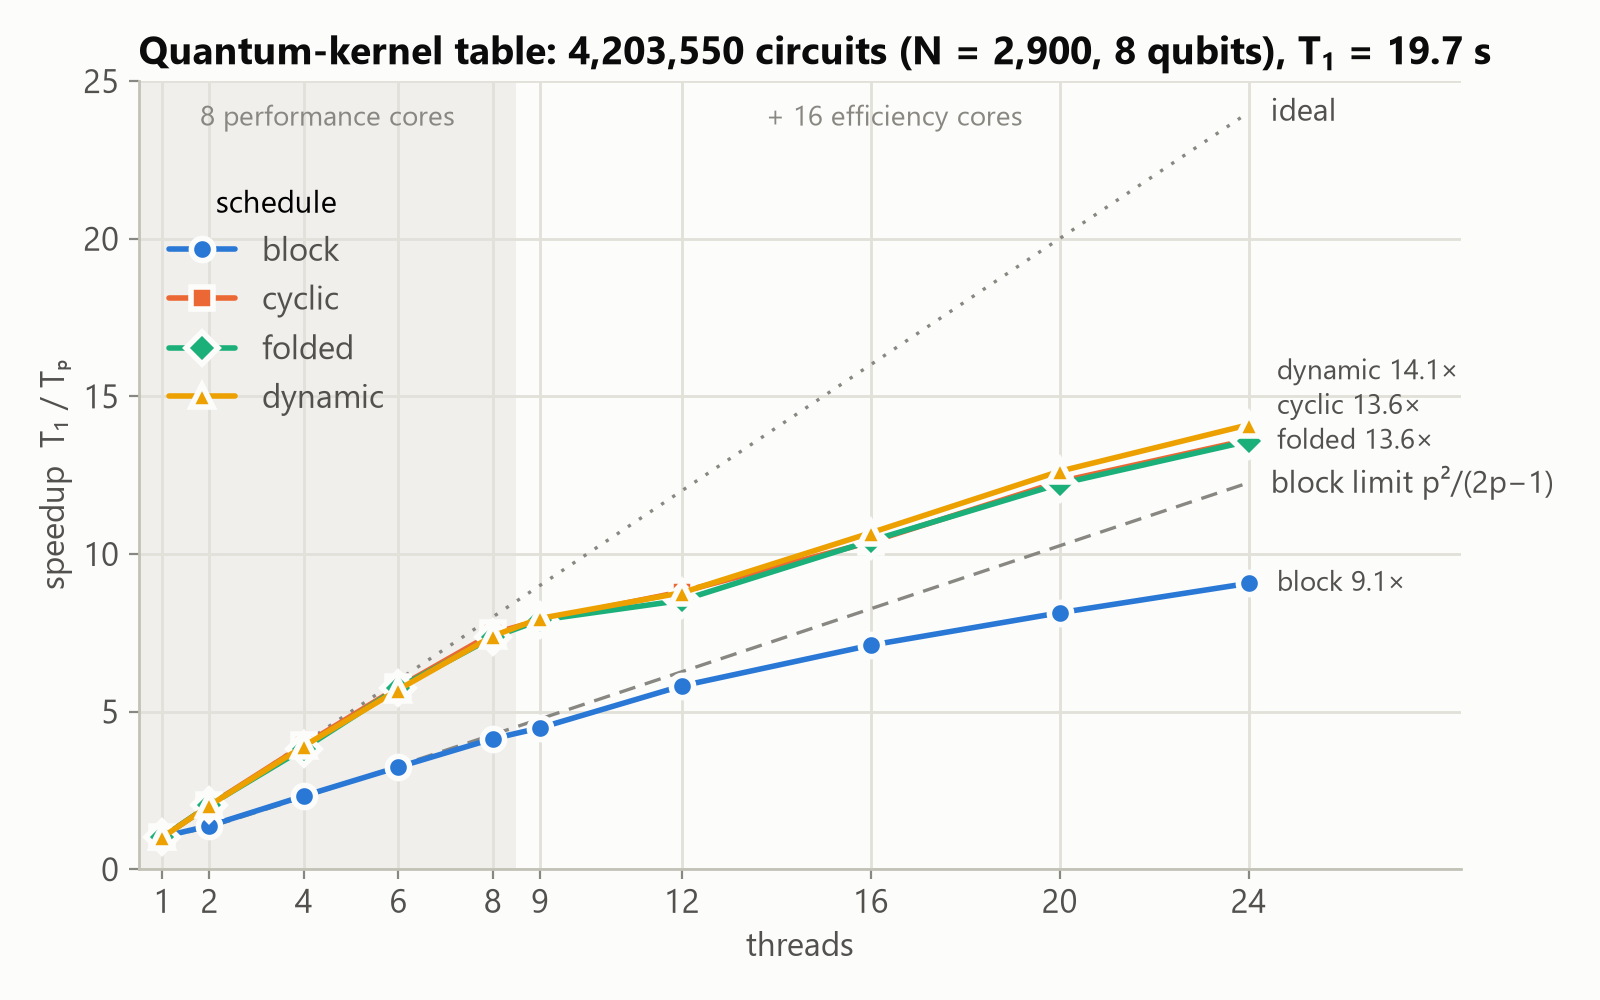

Values plotted in this chart, from the file beside it:
threads, schedule, seconds, speedup, efficiency
1, block, 19.22, 1.024, 1.024
1, cyclic, 19.5, 1.009, 1.009
1, folded, 19.53, 1.008, 1.008
1, dynamic, 19.58, 1.005, 1.005
2, block, 14.3, 1.377, 0.6883
2, cyclic, 9.7, 2.03, 1.015
2, folded, 9.693, 2.031, 1.015
2, dynamic, 9.751, 2.019, 1.009
4, block, 8.473, 2.323, 0.5809
4, cyclic, 4.997, 3.94, 0.9849
4, folded, 5.147, 3.825, 0.9562
4, dynamic, 5.043, 3.903, 0.9758
6, block, 6.08, 3.238, 0.5397
6, cyclic, 3.411, 5.771, 0.9619
6, folded, 3.424, 5.75, 0.9583
6, dynamic, 3.458, 5.693, 0.9488
8, block, 4.76, 4.135, 0.5169
8, cyclic, 2.632, 7.48, 0.935
8, folded, 2.676, 7.355, 0.9194
8, dynamic, 2.663, 7.394, 0.9242
9, block, 4.393, 4.481, 0.4979
9, cyclic, 2.494, 7.894, 0.8771
9, folded, 2.493, 7.898, 0.8775
9, dynamic, 2.475, 7.953, 0.8837
12, block, 3.387, 5.812, 0.4843
12, cyclic, 2.238, 8.798, 0.7332
12, folded, 2.309, 8.527, 0.7106
12, dynamic, 2.245, 8.767, 0.7306
16, block, 2.772, 7.102, 0.4439
16, cyclic, 1.897, 10.38, 0.6486
16, folded, 1.89, 10.41, 0.6508
16, dynamic, 1.845, 10.67, 0.6667
20, block, 2.421, 8.132, 0.4066
20, cyclic, 1.602, 12.29, 0.6146
20, folded, 1.611, 12.22, 0.611
20, dynamic, 1.56, 12.62, 0.631
24, block, 2.171, 9.067, 0.3778
24, cyclic, 1.445, 13.62, 0.5675
24, folded, 1.45, 13.58, 0.5656
24, dynamic, 1.397, 14.1, 0.5873
